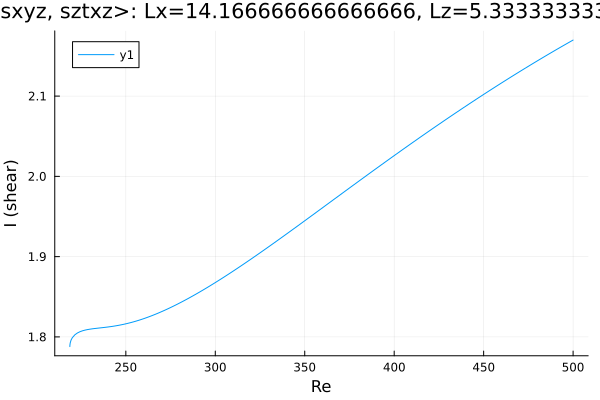

The table this chart was drawn from, first rows:
Re, shear
218.7, 1.788
218.7, 1.788
218.7, 1.788
218.7, 1.788
218.7, 1.788
218.7, 1.788
218.7, 1.788
218.7, 1.788
218.7, 1.788
218.7, 1.789
218.7, 1.789
218.9, 1.792
219.4, 1.796
220.1, 1.799
221.5, 1.803
222.9, 1.805
224.3, 1.806
225.8, 1.808
227.2, 1.808
228.6, 1.809
230, 1.81
231.4, 1.81
232.8, 1.811
234.2, 1.811
235.7, 1.811
237.1, 1.812
238.5, 1.812
239.9, 1.812
241.3, 1.813
242.7, 1.813
244.1, 1.814
244.9, 1.814
246.3, 1.815
247.7, 1.815
249.1, 1.816
250.6, 1.817
252, 1.817
253.4, 1.818
254.8, 1.819
256.2, 1.82
257.6, 1.821
259, 1.822
260.5, 1.823
261.9, 1.824
263.3, 1.825
264.7, 1.827
266.1, 1.828
267.5, 1.829
268.9, 1.83
270.4, 1.832
271.8, 1.833
273.2, 1.835
274.6, 1.836
276, 1.838
277.4, 1.839
278.8, 1.841
280.3, 1.842
281.7, 1.844
283.1, 1.846
284.5, 1.847
... 175 more rows
